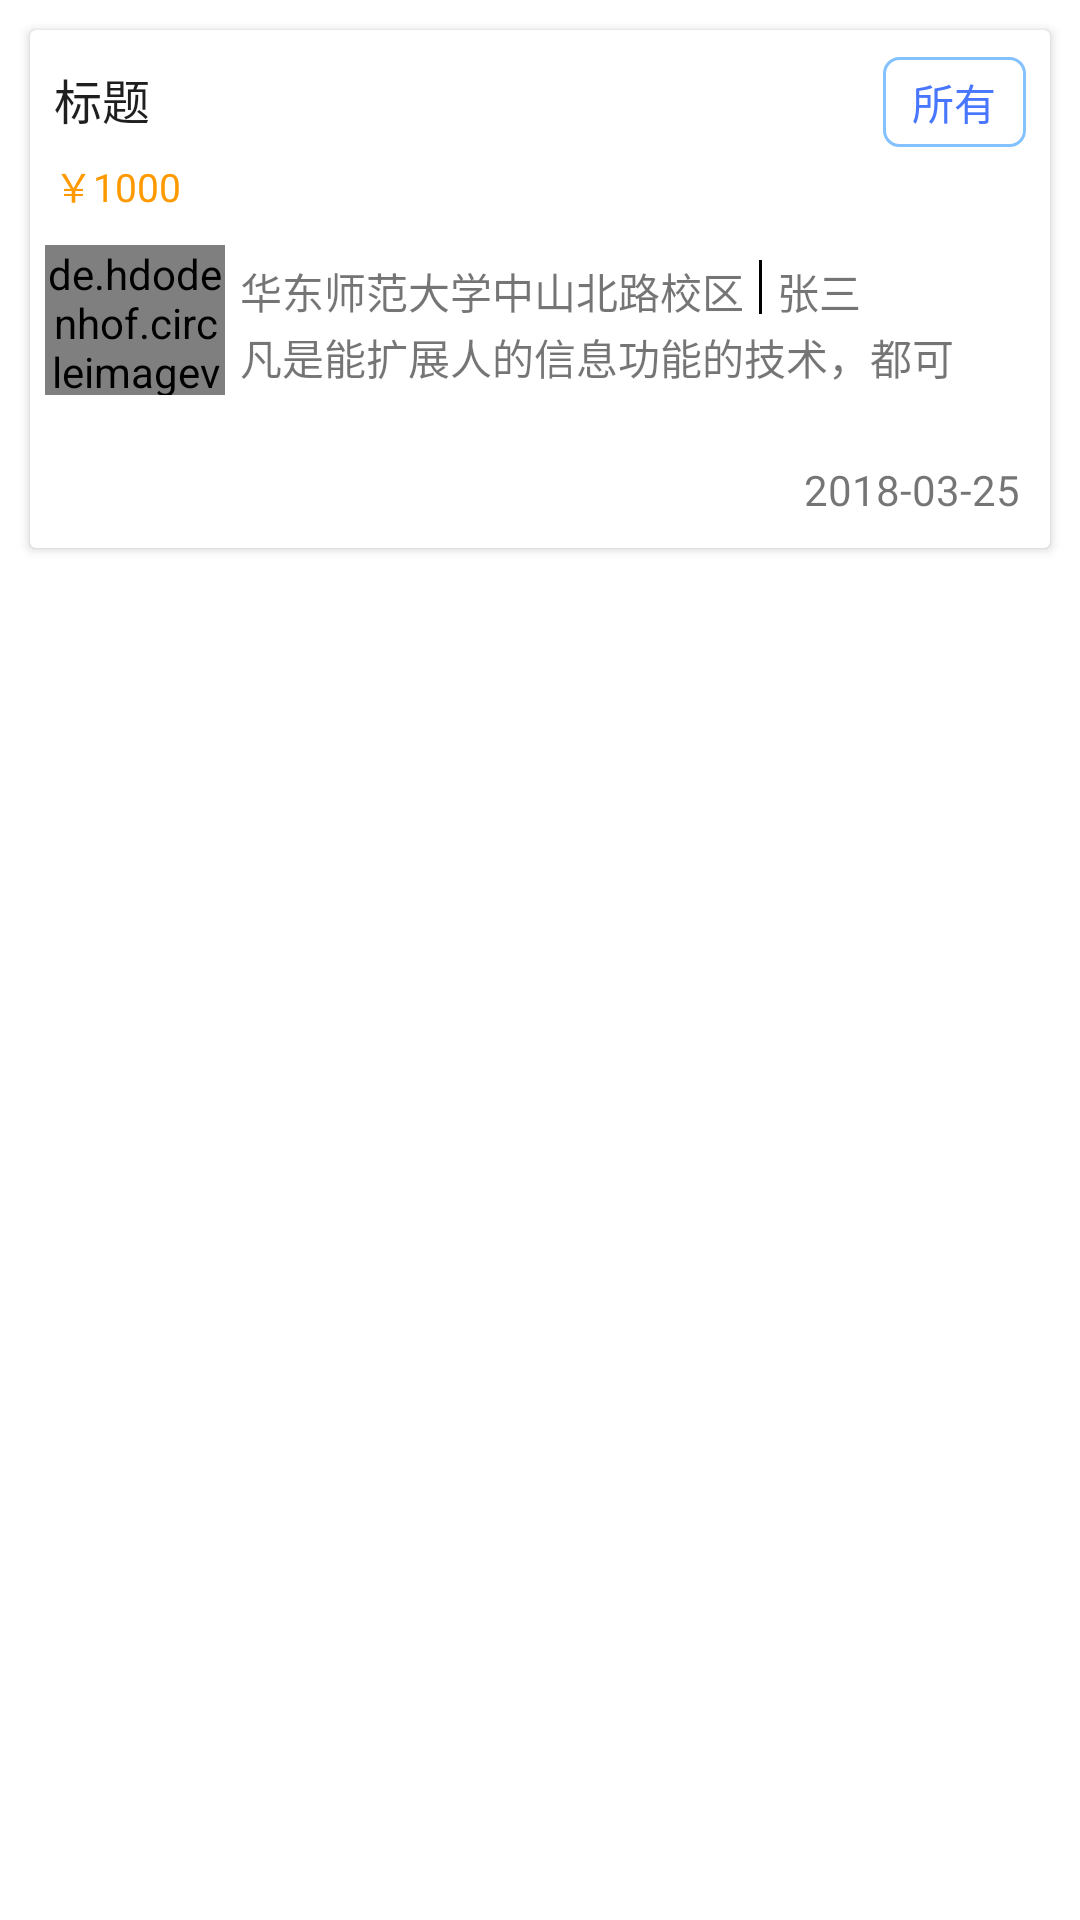

This screen was rendered from an Android layout file. Write that file and the resources it references.
<!-- AndroidManifest.xml: application theme AppTheme -->
<!-- res/layout/recyclerview_item.xml -->
<?xml version="1.0" encoding="utf-8"?>
<LinearLayout xmlns:android="http://schemas.android.com/apk/res/android"
    android:id="@+id/item"
    android:background="#fff"
    android:orientation="vertical"
    android:layout_width="match_parent"
    android:layout_height="wrap_content">
    <TextView
        android:id="@+id/item_headtitle"
        android:layout_width="match_parent"
        android:background="#fff"
        android:layout_height="30dp"
        android:visibility="gone"
        android:layout_marginTop="10dp"
        android:gravity="center|left"
        android:paddingLeft="10dp"
        android:text="头部"/>
    <android.support.v7.widget.CardView
        android:layout_marginTop="10dp"
        android:id="@+id/opencard"
        android:background="#fff"

        android:layout_marginLeft="10dp"
        android:layout_marginRight="10dp"
        android:layout_width="match_parent"
        android:layout_height="wrap_content">

        <LinearLayout
            android:layout_width="match_parent"
            android:layout_height="match_parent"
            android:orientation="vertical">
        <LinearLayout
            android:layout_marginTop="2dp"
            android:layout_width="match_parent"
            android:layout_height="40dp"
            android:background="#FFFFFF"
            android:orientation="horizontal">

            <TextView
                android:id="@+id/item_title"
                android:layout_width="0dp"
                android:layout_weight="6"
                android:layout_height="match_parent"
                android:layout_marginTop="2dp"
                android:gravity="center_vertical"
                android:textColor="@color/text_black"
                android:paddingLeft="8dp"
                android:text="标题"
                android:maxLines="1"
                android:textSize="16sp" />

            <TextView
                android:id="@+id/category"
                android:layout_width="0dp"
                android:layout_height="30dp"
                android:gravity="center|center"
                android:layout_marginTop="2dp"
                android:layout_marginRight="8dp"
                android:layout_weight="1"
                android:text="所有"
                android:background="@drawable/shape_rectangle"
                android:textColor="@color/view_blue"
                android:textSize="14sp"
                />

        </LinearLayout>

        <LinearLayout
            android:layout_width="match_parent"
            android:layout_height="wrap_content"
            android:orientation="horizontal">

            <TextView
                android:layout_width="wrap_content"
                android:layout_height="match_parent"
                android:textColor="#FF9900"
                android:text="￥"
                android:textSize="13sp"
                android:paddingLeft="8dp"
                android:background="#FFFFFF"/>

            <TextView
                android:id="@+id/commision"
                android:background="#FFFFFF"
                android:layout_width="match_parent"
                android:layout_height="wrap_content"
                android:text="1000"
                android:textColor="#FF9900"
                android:textSize="13sp"
                    />
            </LinearLayout>

            <ImageView
                android:layout_width="match_parent"
                android:layout_height="2dp"
                android:layout_margin="5dp"
                android:layerType="software"
                android:layout_marginBottom="5dp"
                android:layout_marginTop="5dp"
                android:background="@drawable/dotted_line"/>

        <RelativeLayout
            android:layout_width="match_parent"
            android:layout_height="wrap_content">

            <de.hdodenhof.circleimageview.CircleImageView
                android:id="@+id/item_image"
                android:background="@drawable/touxiang_demo"
                android:layout_width="60dp"
                android:layout_height="50dp"
                android:layout_marginLeft="5dp"
                android:layout_alignParentTop="true"
                android:layout_alignParentLeft="true"
                android:layout_alignParentStart="true" />

            <LinearLayout
                android:id="@+id/user_msg"
                android:layout_width="245dp"
                android:layout_height="45dp"
                android:orientation="vertical"
                android:layout_toRightOf="@id/item_image"
                android:layout_marginLeft="5dp">

                <RelativeLayout
                    android:layout_width="match_parent"
                    android:layout_height="0dp"
                    android:layout_marginTop="5dp"
                    android:layout_marginBottom="4dp"
                    android:layout_weight="1">
                    <TextView
                        android:id="@+id/address"
                        android:layout_width="wrap_content"
                        android:layout_height="match_parent"
                        android:text="华东师范大学中山北路校区"/>

                    <ImageView
                        android:id="@+id/fenge"
                        android:layout_toRightOf="@id/address"
                        android:layout_width="1dp"
                        android:layout_height="match_parent"
                        android:layout_marginLeft="5dp"
                        android:layout_marginRight="5dp"
                        android:background="@color/bg_black"
                        android:text="|"/>

                    <TextView
                        android:id="@+id/releaser_name"
                        android:layout_width="wrap_content"
                        android:layout_height="match_parent"
                        android:layout_toRightOf="@id/fenge"
                        android:text="张三"/>

                </RelativeLayout>

                <TextView
                    android:id="@+id/content"
                    android:layout_width="match_parent"
                    android:text="凡是能扩展人的信息功能的技术，都可以称作信息技术。信息技术“包含通信、计算机与计算机语言、计算机游戏、电子技术、光纤技术等”。"
                    android:maxLines="1"
                    android:layout_height="0dp"
                    android:layout_weight="1"/>

            </LinearLayout>



        </RelativeLayout>

            <ImageView
                android:layout_width="match_parent"
                android:layout_height="2dp"
                android:layout_margin="5dp"
                android:layerType="software"
                android:layout_marginBottom="5dp"
                android:layout_marginTop="5dp"
                android:background="@drawable/dotted_line"/>

            <TextView
                android:id="@+id/data"
                android:layout_gravity="right"
                android:layout_marginTop="10dp"
                android:layout_marginRight="10dp"
                android:text="2018-03-25"
                android:layout_marginBottom="10dp"
                android:layout_width="wrap_content"
                android:layout_height="wrap_content" />

        </LinearLayout>

    </android.support.v7.widget.CardView>
</LinearLayout>
<!-- resources referenced by this layout -->
<resources>
  <color name="bg_black">#000000</color>
  <color name="text_black">#1F1F1F</color>
  <color name="view_blue">#4876FF</color>
  <!-- drawable shape_rectangle (drawable) -->
  <?xml version="1.0" encoding="utf-8"?>
  <shape xmlns:android="http://schemas.android.com/apk/res/android">
  
      <corners android:radius="5dp"></corners>
  
      <stroke android:width="1dp" android:color="#84c1FF" />
  </shape>
  <!-- drawable touxiang_demo: png bitmap (drawable, 49017 bytes) -->
  <style name="AppTheme" parent="@style/Theme.AppCompat.Light.DarkActionBar">
          
          <item name="colorPrimary">@color/colorPrimary</item>
          <item name="colorPrimaryDark">@color/colorPrimaryDark</item>
          <item name="colorAccent">@color/colorAccent</item>
      </style>
  <color name="colorPrimary">#3F51B5</color>
  <color name="colorPrimaryDark">#303F9F</color>
  <color name="colorAccent">#FF4081</color>
</resources>
